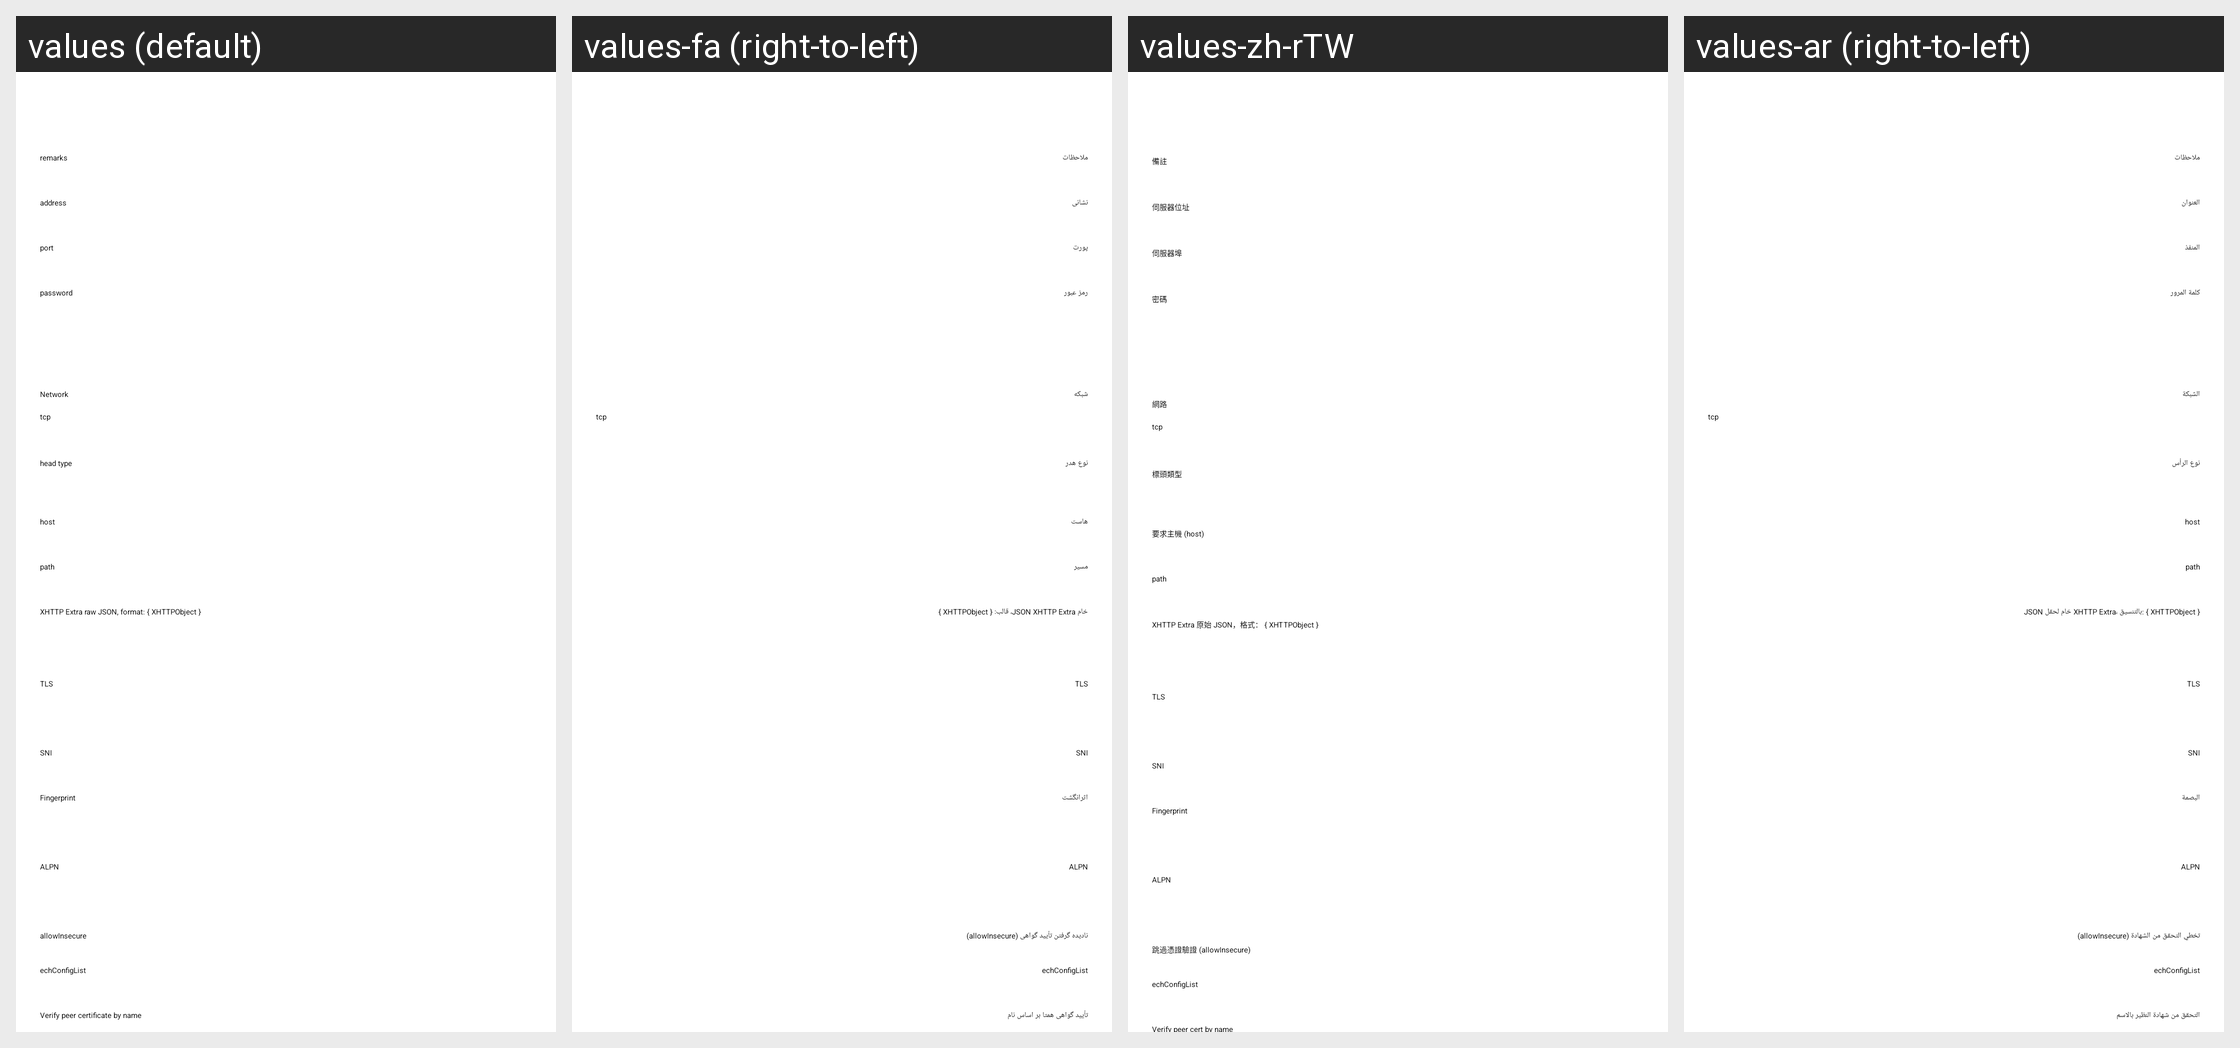

For this localized Android screen grid, give each drawn string resource with its value in every locale shown.
Android screen res/layout/activity_server_trojan.xml rendered under 4 locales, left to right: values (default), values-fa (right-to-left), values-zh-rTW, values-ar (right-to-left). Device: Nexus 5 (rendered at 1080×1920; each locale shown at half size, 540×960, under a caption strip naming it); theme AppThemeDayNight.NoActionBar.
Other locales in the repository, not shown: values-az, values-bn, values-bqi-rIR, values-id, values-in, values-pt-rBR, values-ru, values-vi, values-zh-rCN.
Strings drawn on this screen, with the default value and each locale's value (text and hints the layout hard-codes, and strings that could not be matched under every locale, appear in the picture but are not listed):

server_lab_id3
  values: password
  values-fa: رمز عبور
  values-zh-rTW: 密碼
  values-ar: كلمة المرور

server_lab_remarks
  values: remarks
  values-fa: ملاحظات
  values-zh-rTW: 備註
  values-ar: ملاحظات

server_lab_address3
  values: address
  values-fa: نشانی
  values-zh-rTW: 伺服器位址
  values-ar: العنوان

server_lab_port3
  values: port
  values-fa: پورت
  values-zh-rTW: 伺服器埠
  values-ar: المنفذ

server_lab_network
  values: Network
  values-fa: شبکه
  values-zh-rTW: 網路
  values-ar: الشبكة

server_lab_head_type
  values: head type
  values-fa: نوع هدر
  values-zh-rTW: 標頭類型
  values-ar: نوع الرأس

server_lab_xhttp_extra
  values: XHTTP Extra raw JSON, format: { XHTTPObject }
  values-fa: خام JSON XHTTP Extra، قالب: { XHTTPObject }
  values-zh-rTW: XHTTP Extra 原始 JSON，格式： { XHTTPObject }
  values-ar: JSON خام لحقل XHTTP Extra، بالتنسيق: { XHTTPObject }

server_lab_sni
  values: SNI
  values-fa: SNI
  values-zh-rTW: SNI
  values-ar: SNI

server_lab_ech_config_list
  values: echConfigList
  values-fa: echConfigList
  values-zh-rTW: echConfigList
  values-ar: echConfigList
